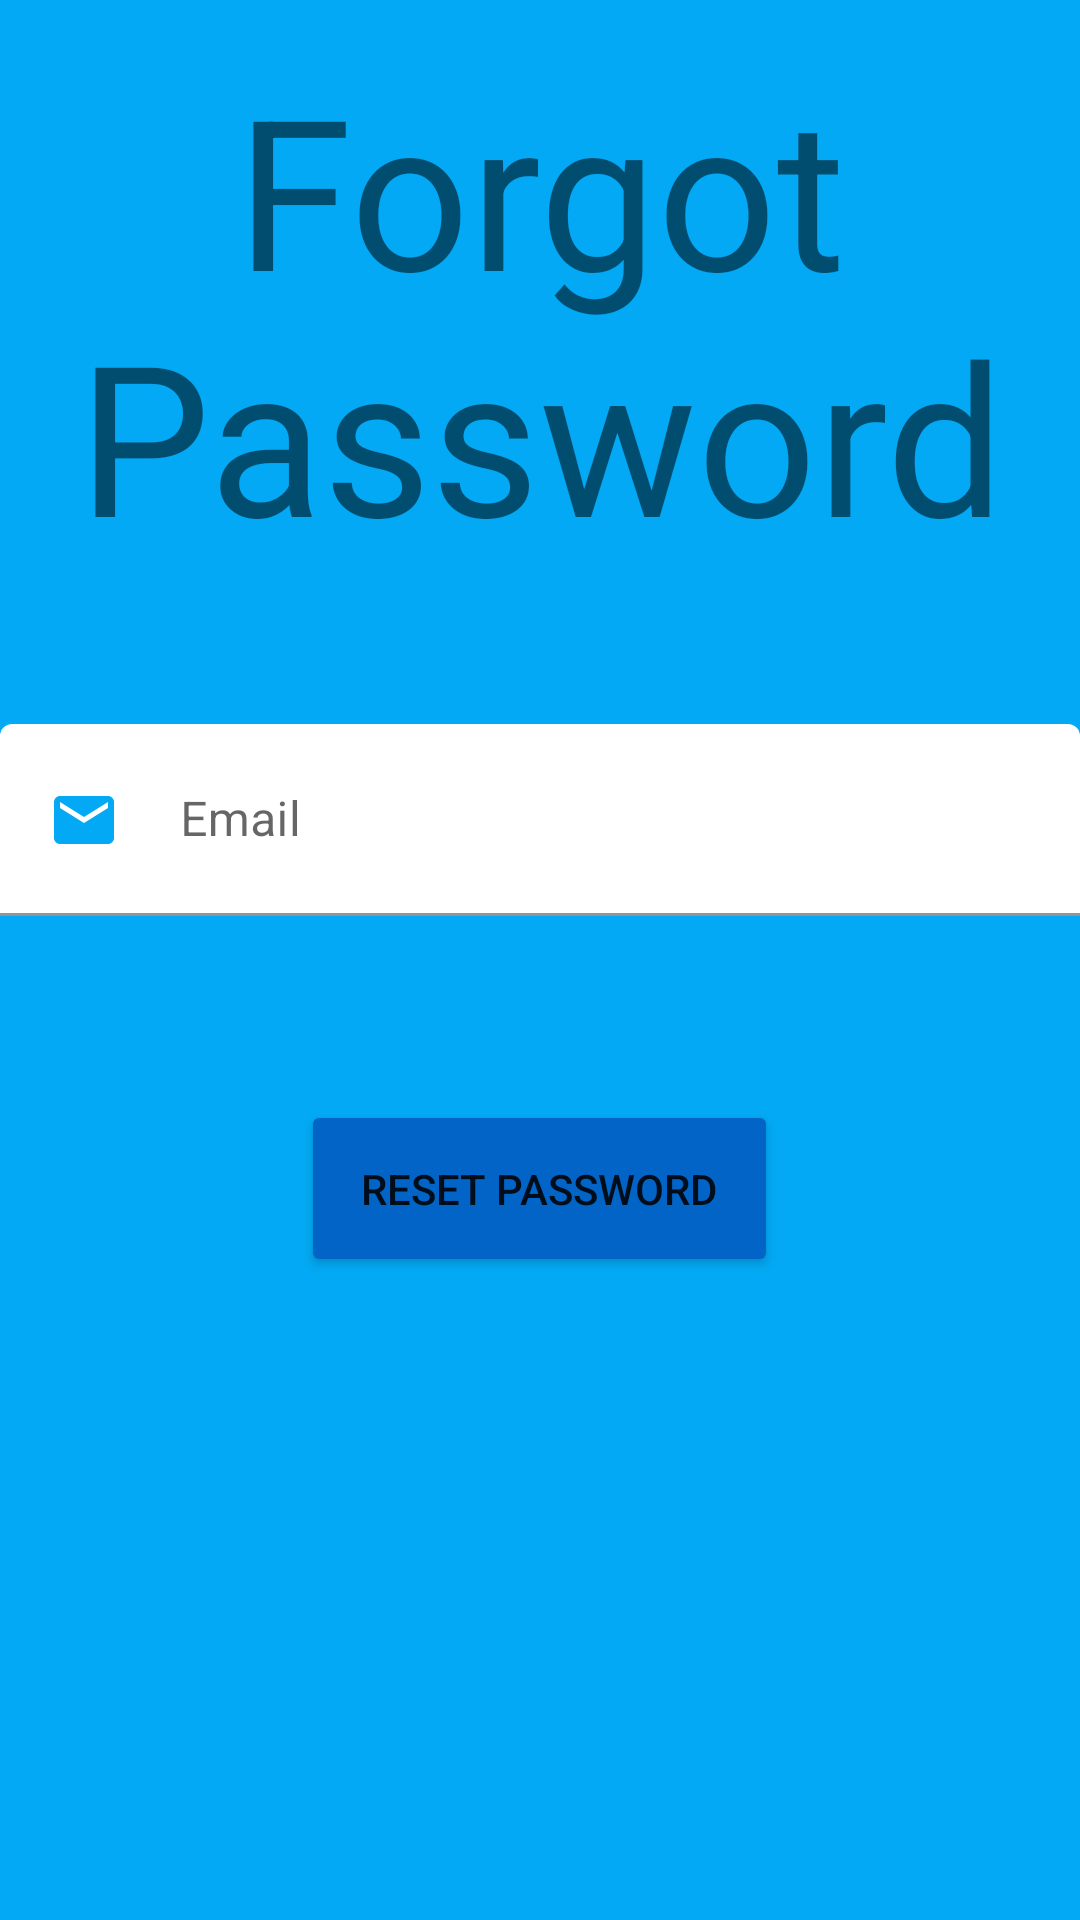

Layout XML and referenced resources for this Android screen:
<!-- AndroidManifest.xml: application theme Theme.TrainTrack -->
<!-- res/layout/forgot_password.xml -->
<?xml version="1.0" encoding="utf-8"?>
<LinearLayout xmlns:android="http://schemas.android.com/apk/res/android"
    xmlns:app="http://schemas.android.com/apk/res-auto"
    android:layout_width="match_parent"
    android:layout_height="match_parent"
    android:background="#03A9F4"
    android:layout_gravity="center"
    android:gravity="center"
    android:orientation="vertical">

    <TextView
        android:id="@+id/forgot_password_title"
        android:layout_width="match_parent"
        android:layout_height="wrap_content"
        android:text="@string/forgot_password"
        android:textAlignment="center"
        android:textSize="70sp"
        android:gravity="center"/>

    <com.google.android.material.textfield.TextInputLayout
        android:id="@id/user_email"
        android:layout_width="match_parent"
        android:layout_height="wrap_content"
        app:errorEnabled="true">

        <com.google.android.material.textfield.TextInputEditText
            android:id="@+id/forgot_email"
            android:layout_width="match_parent"
            android:layout_height="wrap_content"
            android:layout_marginTop="50dp"
            android:backgroundTint="@color/white"
            android:drawableStart="@drawable/ic_email"
            android:drawablePadding="20dp"
            android:hint="@string/email"
            android:inputType="textEmailAddress"
            android:padding="20dp" />

    </com.google.android.material.textfield.TextInputLayout>

    <Button
        android:id="@+id/reset_password"
        android:layout_width="wrap_content"
        android:layout_height="wrap_content"
        android:layout_marginTop="41dp"
        android:layout_marginBottom="198dp"
        android:backgroundTint="#0264c7"
        android:onClick="resetPassword"
        android:padding="20dp"
        android:text="@string/reset_password"
        app:iconPadding="20dp" />
</LinearLayout>
<!-- resources referenced by this layout -->
<resources>
  <color name="white">#FFFFFFFF</color>
  <!-- drawable ic_email (drawable) -->
  <vector xmlns:android="http://schemas.android.com/apk/res/android"
      android:width="24dp"
      android:height="24dp"
      android:viewportWidth="24"
      android:viewportHeight="24"
      android:tint="#03A9F4">
    <path
        android:fillColor="@android:color/white"
        android:pathData="M20,4L4,4c-1.1,0 -1.99,0.9 -1.99,2L2,18c0,1.1 0.9,2 2,2h16c1.1,0 2,-0.9 2,-2L22,6c0,-1.1 -0.9,-2 -2,-2zM20,8l-8,5 -8,-5L4,6l8,5 8,-5v2z"/>
  </vector>
  <string name="email">Email</string>
  <string name="forgot_password">Forgot Password</string>
  <string name="reset_password">Reset Password</string>
  <style name="Theme.TrainTrack" parent="Theme.MaterialComponents.DayNight.DarkActionBar">
          
          <item name="colorPrimary">#0264C7</item>
          <item name="colorPrimaryVariant">@color/purple_700</item>
          <item name="colorOnPrimary">@color/white</item>
          
          <item name="colorSecondary">@color/teal_200</item>
          <item name="colorSecondaryVariant">@color/teal_700</item>
          <item name="colorOnSecondary">@color/black</item>
          
          <item name="android:statusBarColor" tools:targetApi="l">?attr/colorPrimaryVariant</item>
          
      </style>
  <color name="purple_700">#FF3700B3</color>
  <color name="teal_200">#FF03DAC5</color>
  <color name="teal_700">#FF018786</color>
  <color name="black">#FF000000</color>
</resources>
